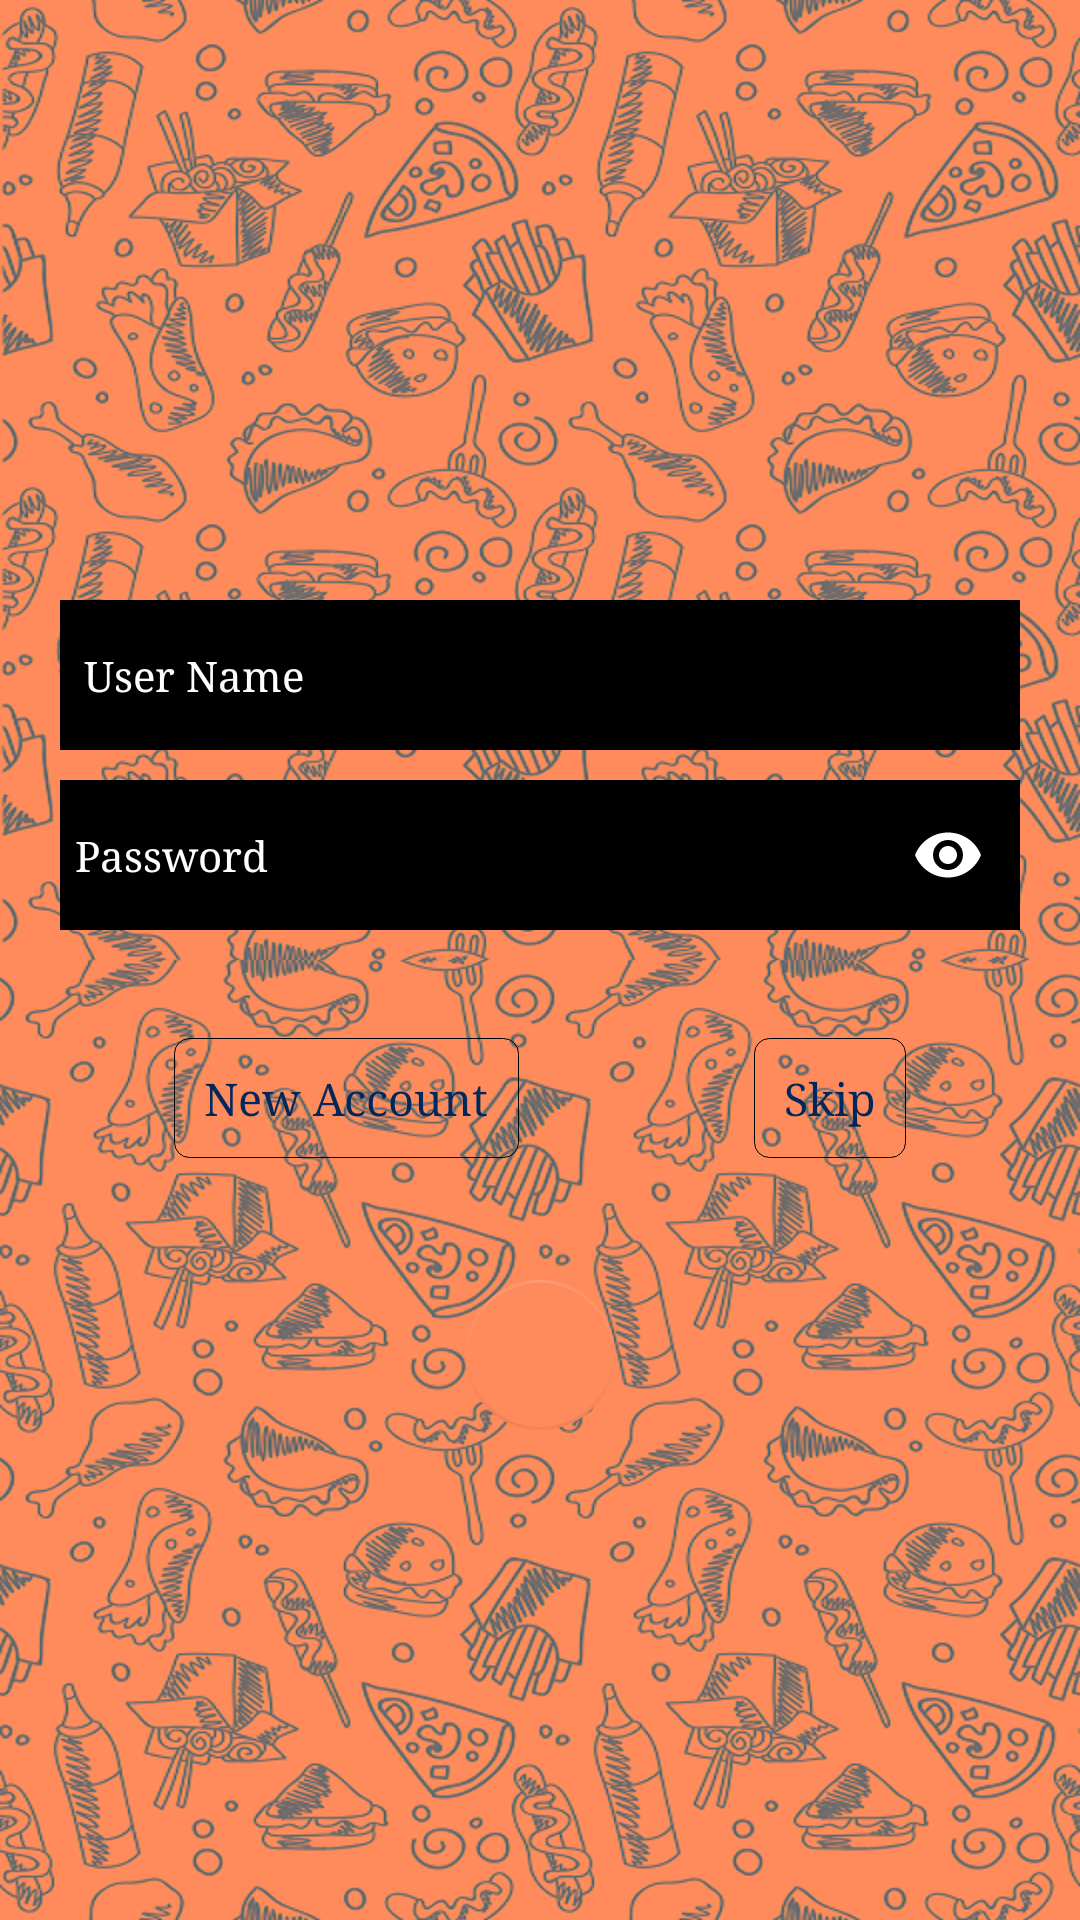

Produce the Android XML layout that renders to this screen, including the resource entries it uses.
<!-- AndroidManifest.xml: application theme AppTheme -->
<!-- res/layout/fragment_phone.xml -->
<?xml version="1.0" encoding="utf-8"?>
<ScrollView xmlns:android="http://schemas.android.com/apk/res/android"
    android:layout_width="match_parent"
    android:layout_height="match_parent"
    xmlns:app="http://schemas.android.com/apk/res-auto"
    android:fillViewport="true"
    android:fitsSystemWindows="true"
    android:background="@drawable/back"
    android:clickable="true"
    android:focusable="true"
    >

    <androidx.constraintlayout.widget.ConstraintLayout
        android:layout_width="match_parent"
        android:layout_height="wrap_content"
        >

        <ImageView
            android:id="@+id/image_logo"
            android:layout_width="190dp"
            android:layout_height="160dp"
            android:layout_gravity="center_horizontal"
            android:src="@drawable/logo"
            android:layout_marginTop="20dp"
            android:layout_marginBottom="20dp"
            app:layout_constraintTop_toTopOf="parent"
            app:layout_constraintStart_toStartOf="parent"
            app:layout_constraintEnd_toEndOf="parent"
            />
        <LinearLayout
            android:id="@+id/lluser"
            android:layout_width="match_parent"
            android:layout_height="50dp"
            android:orientation="horizontal"
            android:gravity="center_vertical"
            app:layout_constraintTop_toBottomOf="@id/image_logo"
            app:layout_constraintStart_toStartOf="parent"
            app:layout_constraintEnd_toEndOf="parent"
            android:background="@color/black"
            android:layout_marginTop="20dp"
            android:layout_marginLeft="20dp"
            android:layout_marginRight="20dp"
            >


            <EditText
                android:id="@+id/edtName"
                android:layout_width="match_parent"
                android:layout_height="50dp"
                android:singleLine="true"
                android:background="@color/transparent"
                android:textColor="@color/white"
                android:paddingLeft="8dp"
                android:paddingRight="8dp"
                android:hint="@string/user_name"
                android:textSize="14sp"
                android:textColorHint="@color/white"


                        />
                </LinearLayout>

        














































        <LinearLayout
            android:id="@+id/llpass"
            android:layout_width="match_parent"
            android:layout_height="50dp"
            android:gravity="center_vertical"
            android:layout_marginTop="10dp"
            android:layout_marginLeft="20dp"
            android:layout_marginRight="20dp"
            android:background="@color/black"
            android:orientation="horizontal"
            app:layout_constraintStart_toStartOf="parent"
            app:layout_constraintEnd_toEndOf="parent"
            app:layout_constraintTop_toBottomOf="@id/lluser"
            >


            <com.google.android.material.textfield.TextInputLayout
                android:layout_width="match_parent"
                android:layout_height="wrap_content"
                app:passwordToggleTint="@color/white"
                app:passwordToggleEnabled="true"
                app:hintEnabled="false"
                app:errorEnabled="false"
                >
                <EditText
                    android:id="@+id/edtPassword"
                    android:layout_width="match_parent"
                    android:layout_height="30dp"
                    android:singleLine="true"
                    android:background="@color/transparent"
                    android:inputType="textPassword"
                    android:textColor="@color/white"
                    android:paddingLeft="5dp"
                    android:paddingRight="5dp"
                    android:hint="@string/password"
                    android:textSize="14sp"
                    android:textColorHint="@color/white"



                    />

            </com.google.android.material.textfield.TextInputLayout>
        </LinearLayout>





















































        <TextView
            android:id="@+id/tv_note"
            android:layout_width="wrap_content"
            android:layout_height="wrap_content"
            app:layout_constraintTop_toBottomOf="@id/llpass"
            app:layout_constraintStart_toStartOf="parent"
            app:layout_constraintEnd_toEndOf="parent"
            android:layout_marginTop="8dp"
            android:textColor="@color/blue1"
            android:textSize="15sp"
            android:layout_marginBottom="8dp"
            android:layout_marginLeft="20dp"
            android:layout_marginRight="20dp"
            android:gravity="center"
            />
        <TextView
            android:id="@+id/tv_new"
            android:layout_width="wrap_content"
            android:layout_height="wrap_content"
            app:layout_constraintTop_toBottomOf="@id/tv_note"
            app:layout_constraintStart_toStartOf="parent"
            app:layout_constraintEnd_toStartOf="@+id/tv_skip"
            android:layout_marginTop="8dp"
            android:textColor="@color/blue1"
            android:textSize="15sp"
            android:layout_marginBottom="8dp"
            android:layout_marginLeft="20dp"
            android:layout_marginRight="20dp"
            android:gravity="center"
            android:text="@string/new_account"
            android:background="@drawable/btn_skip"
            android:padding="10dp"

            />
        <TextView
            android:id="@+id/tv_skip"
            android:layout_width="wrap_content"
            android:layout_height="wrap_content"
            app:layout_constraintTop_toBottomOf="@id/tv_note"
            app:layout_constraintStart_toEndOf="@+id/tv_new"
            app:layout_constraintEnd_toEndOf="parent"
            android:layout_marginTop="8dp"
            android:textColor="@color/blue1"
            android:textSize="15sp"
            android:layout_marginBottom="8dp"
            android:layout_marginLeft="20dp"
            android:layout_marginRight="20dp"
            android:gravity="center"
            android:text="@string/skip"
            android:background="@drawable/btn_skip"
            android:padding="10dp"

            />        <com.google.android.material.floatingactionbutton.FloatingActionButton
            android:id="@+id/fab"
            android:layout_width="wrap_content"
            android:layout_height="wrap_content"
            app:borderWidth="1dp"
            app:elevation="0dp"
            app:fabCustomSize="50dp"
            android:src="@drawable/ic_next_arrow"
            android:tint="@color/white"
            app:pressedTranslationZ="5dp"
            android:layout_gravity="center_horizontal"
            app:layout_constraintStart_toStartOf="parent"
            app:layout_constraintEnd_toEndOf="parent"
            app:layout_constraintTop_toBottomOf="@id/tv_new"
            app:layout_constraintBottom_toBottomOf="parent"
            app:layout_constraintVertical_bias=".2"
            />
    </androidx.constraintlayout.widget.ConstraintLayout>


</ScrollView>
<!-- resources referenced by this layout -->
<resources>
  <color name="black">#000</color>
  <color name="blue1">#00285d</color>
  <color name="transparent">#00000000</color>
  <color name="white">#fff</color>
  <!-- drawable back: png bitmap (drawable, 639629 bytes) -->
  <!-- drawable btn_skip (drawable) -->
  <?xml version="1.0" encoding="utf-8"?>
  <selector xmlns:android="http://schemas.android.com/apk/res/android"
      >
      <item android:state_pressed="false">
          <shape android:shape="rectangle">
              <corners android:radius="5dp"/>
              <stroke android:color="@color/black" android:width="1px"/>
  
          </shape>
      </item>
  
      <item android:state_pressed="true">
          <shape android:shape="rectangle">
              <corners android:radius="5dp"/>
              <stroke android:color="@color/white" android:width="1px"/>
  
          </shape>
      </item>
  
  
  </selector>
  <string name="mobile_number">Mobile Number</string>
  <string name="new_account">New Account</string>
  <string name="password">Password</string>
  <string name="skip">Skip</string>
  <string name="user_name">User Name</string>
  <style name="AppTheme" parent="Theme.AppCompat.Light.NoActionBar">
          <item name="colorPrimary">@color/colorPrimary</item>
          <item name="colorPrimaryDark">@color/colorPrimaryDark</item>
          <item name="colorAccent">@color/colorAccent</item>
          <item name="android:typeface">serif</item>
  
      </style>
  <color name="colorPrimary">#FF8B5C</color>
  <color name="colorPrimaryDark">#FF8B5C</color>
  <color name="colorAccent">#FF8B5C</color>
</resources>
